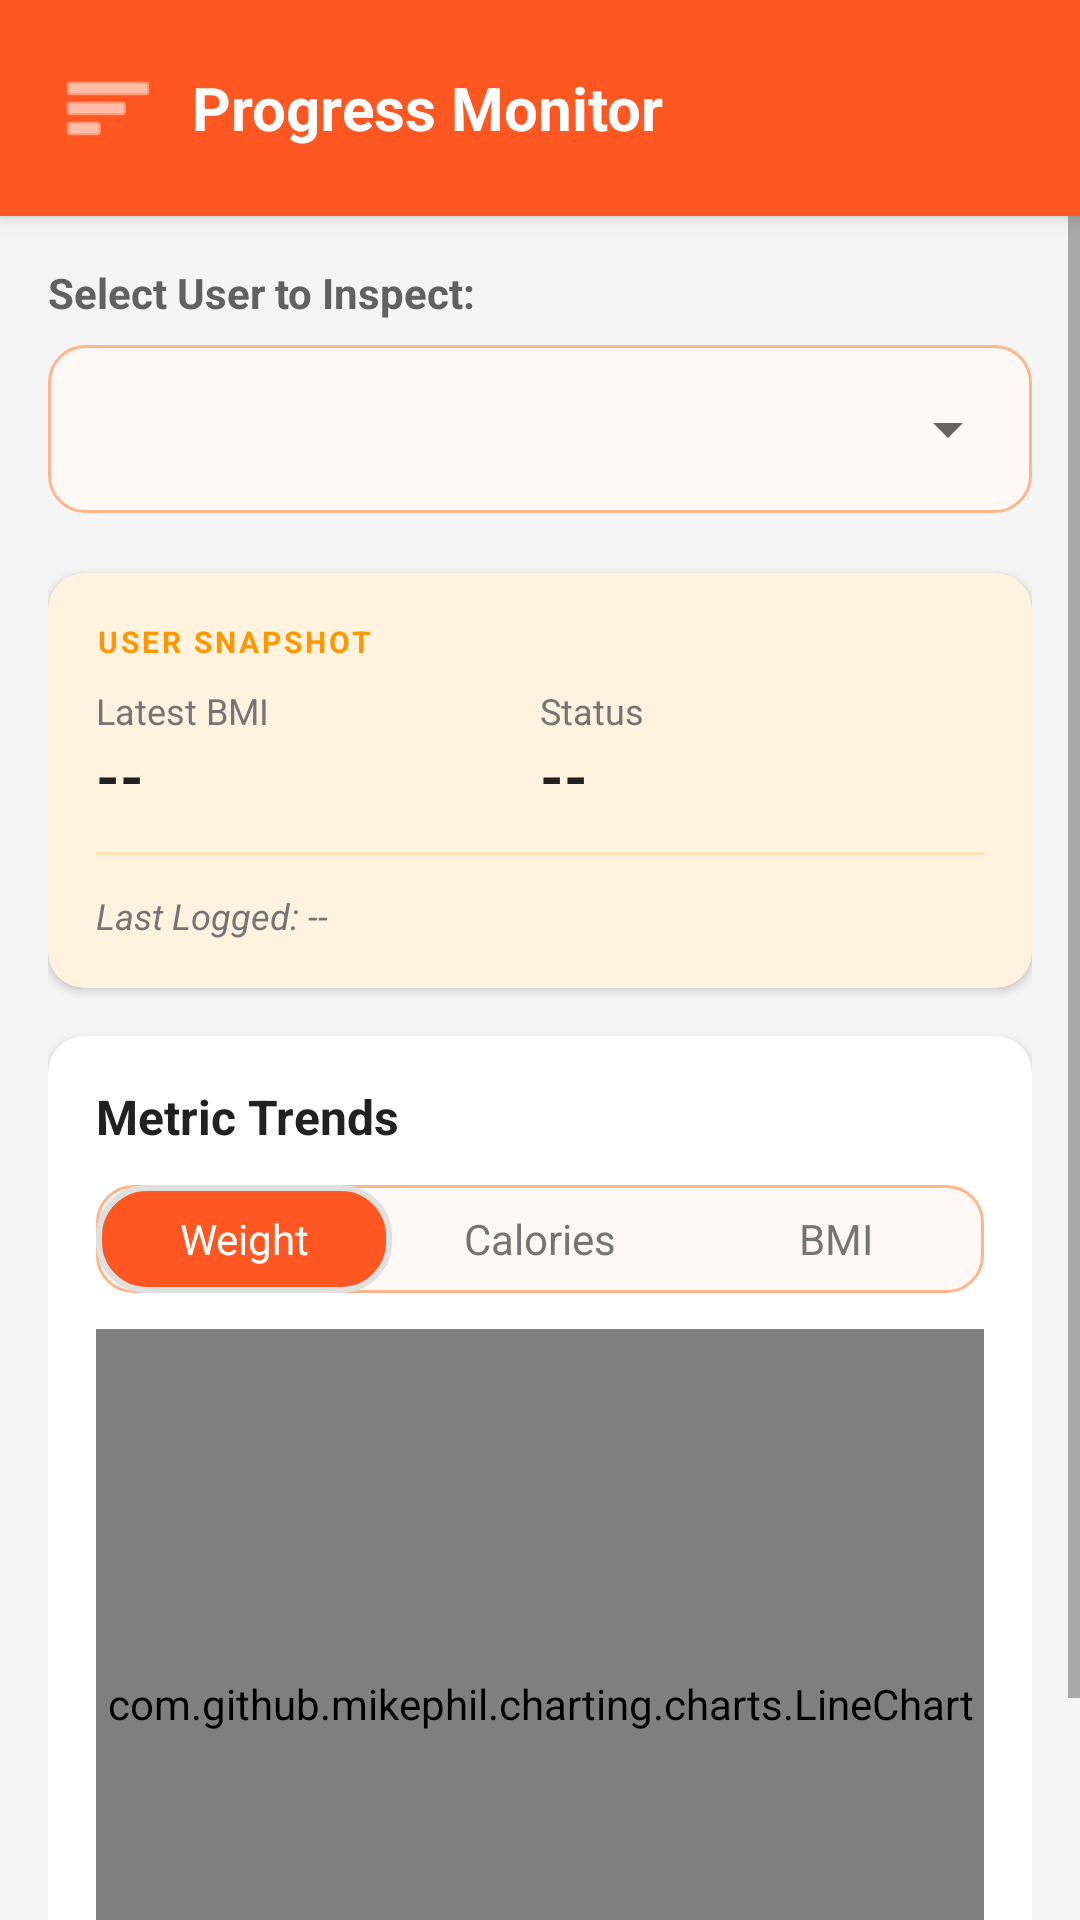

Reconstruct the res/layout file that produces this screen, plus the resources it refers to.
<!-- AndroidManifest.xml: application theme Base.Theme.FitFood -->
<!-- res/layout/activity_admin_progress.xml -->
<?xml version="1.0" encoding="utf-8"?>
<LinearLayout
    xmlns:android="http://schemas.android.com/apk/res/android"
    xmlns:app="http://schemas.android.com/apk/res-auto"
    android:layout_width="match_parent"
    android:layout_height="match_parent"
    android:orientation="vertical"
    android:fitsSystemWindows="true"
    android:background="#F5F5F5">

    <LinearLayout
        android:layout_width="match_parent"
        android:layout_height="wrap_content"
        android:background="#FF5722"
        android:padding="20dp"
        android:elevation="4dp"
        android:orientation="horizontal"
        android:gravity="center_vertical">

        <ImageView
            android:layout_width="32dp"
            android:layout_height="32dp"
            android:src="@android:drawable/ic_menu_sort_by_size"
            app:tint="#FFFFFF"/>

        <TextView
            android:layout_width="wrap_content"
            android:layout_height="wrap_content"
            android:text="Progress Monitor"
            android:textColor="#FFFFFF"
            android:textSize="20sp"
            android:textStyle="bold"
            android:layout_marginStart="12dp"/>

    </LinearLayout>

    <ScrollView
        android:layout_width="match_parent"
        android:layout_height="match_parent"
        android:fillViewport="true">

        <LinearLayout
            android:layout_width="match_parent"
            android:layout_height="wrap_content"
            android:orientation="vertical"
            android:padding="16dp">

            <TextView
                android:layout_width="wrap_content"
                android:layout_height="wrap_content"
                android:text="Select User to Inspect:"
                android:textStyle="bold"
                android:textColor="#616161"
                android:layout_marginBottom="8dp"/>

            <FrameLayout
                android:layout_width="match_parent"
                android:layout_height="wrap_content"
                android:background="@drawable/rounded_input_bg"
                android:padding="4dp">

                <Spinner
                    android:id="@+id/spinnerUsers"
                    android:layout_width="match_parent"
                    android:layout_height="48dp" />

            </FrameLayout>

            <androidx.cardview.widget.CardView
                android:id="@+id/cardUserSummary"
                android:layout_width="match_parent"
                android:layout_height="wrap_content"
                android:layout_marginTop="20dp"
                app:cardCornerRadius="12dp"
                app:cardElevation="2dp"
                app:cardBackgroundColor="#FFF3E0">

                <LinearLayout
                    android:layout_width="match_parent"
                    android:layout_height="wrap_content"
                    android:orientation="vertical"
                    android:padding="16dp">

                    <TextView
                        android:layout_width="wrap_content"
                        android:layout_height="wrap_content"
                        android:text="USER SNAPSHOT"
                        android:textSize="10sp"
                        android:textStyle="bold"
                        android:textColor="#FF9800"
                        android:letterSpacing="0.1"/>

                    <LinearLayout
                        android:layout_width="match_parent"
                        android:layout_height="wrap_content"
                        android:orientation="horizontal"
                        android:layout_marginTop="8dp">

                        <LinearLayout
                            android:layout_width="0dp"
                            android:layout_weight="1"
                            android:layout_height="wrap_content"
                            android:orientation="vertical">

                            <TextView
                                android:layout_width="match_parent"
                                android:layout_height="wrap_content"
                                android:text="Latest BMI"
                                android:textSize="12sp"
                                android:textColor="#757575"/>

                            <TextView
                                android:layout_width="match_parent"
                                android:layout_height="wrap_content"
                                android:id="@+id/tvCurrentBMI"
                                android:text="--"
                                android:textSize="20sp"
                                android:textStyle="bold"
                                android:textColor="#212121"/>

                        </LinearLayout>

                        <LinearLayout
                            android:layout_width="0dp"
                            android:layout_weight="1"
                            android:layout_height="wrap_content"
                            android:orientation="vertical">

                            <TextView
                                android:layout_width="match_parent"
                                android:layout_height="wrap_content"
                                android:text="Status"
                                android:textSize="12sp"
                                android:textColor="#757575"/>
                            <TextView
                                android:layout_width="match_parent"
                                android:layout_height="wrap_content"
                                android:id="@+id/tvCurrentStatus"
                                android:text="--"
                                android:textSize="20sp"
                                android:textStyle="bold"
                                android:textColor="#212121"/>

                        </LinearLayout>

                    </LinearLayout>

                    <View
                        android:layout_width="match_parent"
                        android:layout_height="1dp"
                        android:background="#FFE0B2"
                        android:layout_marginVertical="12dp"/>

                    <TextView
                        android:layout_width="match_parent"
                        android:layout_height="wrap_content"
                        android:id="@+id/tvLastLogged"
                        android:text="Last Logged: --"
                        android:textSize="12sp"
                        android:textColor="#757575"
                        android:textStyle="italic"/>

                </LinearLayout>

            </androidx.cardview.widget.CardView>

            <androidx.cardview.widget.CardView
                android:layout_width="match_parent"
                android:layout_height="wrap_content"
                android:layout_marginTop="16dp"
                app:cardCornerRadius="12dp"
                app:cardElevation="2dp">

                <LinearLayout
                    android:layout_width="match_parent"
                    android:layout_height="wrap_content"
                    android:orientation="vertical"
                    android:padding="16dp">

                    <TextView
                        android:layout_width="wrap_content"
                        android:layout_height="wrap_content"
                        android:text="Metric Trends"
                        android:textStyle="bold"
                        android:textSize="16sp"
                        android:textColor="#212121"
                        android:layout_marginBottom="12dp"/>

                    <RadioGroup
                        android:id="@+id/chartToggleGroup"
                        android:layout_width="match_parent"
                        android:layout_height="36dp"
                        android:orientation="horizontal"
                        android:background="@drawable/rounded_input_bg"
                        android:layout_marginBottom="12dp"
                        android:gravity="center">

                        <RadioButton
                            android:id="@+id/rbWeight"
                            android:layout_width="0dp"
                            android:layout_weight="1"
                            android:layout_height="match_parent"
                            android:button="@null"
                            android:text="Weight"
                            android:gravity="center"
                            android:checked="true"
                            android:textColor="@color/toggle_text_selector"
                            android:background="@drawable/toggle_selector"/>

                        <RadioButton
                            android:id="@+id/rbCalories"
                            android:layout_width="0dp"
                            android:layout_weight="1"
                            android:layout_height="match_parent"
                            android:button="@null"
                            android:text="Calories"
                            android:gravity="center"
                            android:textColor="@color/toggle_text_selector"
                            android:background="@drawable/toggle_selector"/>

                        <RadioButton
                            android:id="@+id/rbBMI"
                            android:layout_width="0dp"
                            android:layout_weight="1"
                            android:layout_height="match_parent"
                            android:button="@null"
                            android:text="BMI"
                            android:gravity="center"
                            android:textColor="@color/toggle_text_selector"
                            android:background="@drawable/toggle_selector"/>

                    </RadioGroup>

                    <FrameLayout
                        android:layout_width="match_parent"
                        android:layout_height="250dp">

                        <com.github.mikephil.charting.charts.LineChart
                            android:id="@+id/lineChartProgress"
                            android:layout_width="match_parent"
                            android:layout_height="match_parent" />

                        <TextView
                            android:id="@+id/tvNoData"
                            android:layout_width="wrap_content"
                            android:layout_height="wrap_content"
                            android:text="No data available for this user."
                            android:layout_gravity="center"
                            android:textColor="#BDBDBD"
                            android:visibility="gone"/>

                    </FrameLayout>

                </LinearLayout>

            </androidx.cardview.widget.CardView>

        </LinearLayout>

    </ScrollView>

</LinearLayout>
<!-- resources referenced by this layout -->
<resources>
  <!-- drawable rounded_input_bg (drawable) -->
  <shape xmlns:android="http://schemas.android.com/apk/res/android"
      android:shape="rectangle">
      <solid android:color="#FFF8F5"/>
      <corners android:radius="12dp"/>
      <stroke android:width="1dp" android:color="#FFB68A"/>
  </shape>
  <!-- drawable toggle_selector (drawable) -->
  <selector xmlns:android="http://schemas.android.com/apk/res/android">
      <item android:state_checked="true">
          <shape android:shape="rectangle">
              <corners android:radius="16dp" />
              <solid android:color="#FF5722" /> <stroke android:width="2dp" android:color="#E0E0E0" />
          </shape>
      </item>
      <item android:state_checked="false">
          <shape android:shape="rectangle">
              <corners android:radius="16dp" />
              <solid android:color="@android:color/transparent" />
          </shape>
      </item>
  </selector>
  <style name="Base.Theme.FitFood" parent="Theme.AppCompat.Light.NoActionBar">
          <item name="colorPrimary">@color/today_color</item>
          <item name="colorPrimaryDark">@color/today_color</item>
          <item name="colorAccent">@color/teal_200</item>
          <item name="android:statusBarColor">@android:color/transparent</item>
          <item name="android:windowDrawsSystemBarBackgrounds">true</item>
          <item name="android:windowLightStatusBar">false</item>
          <item name="android:windowTranslucentStatus">true</item>
      </style>
  <color name="today_color">#FF5722</color>
  <color name="teal_200">#80CBC4</color>
</resources>
